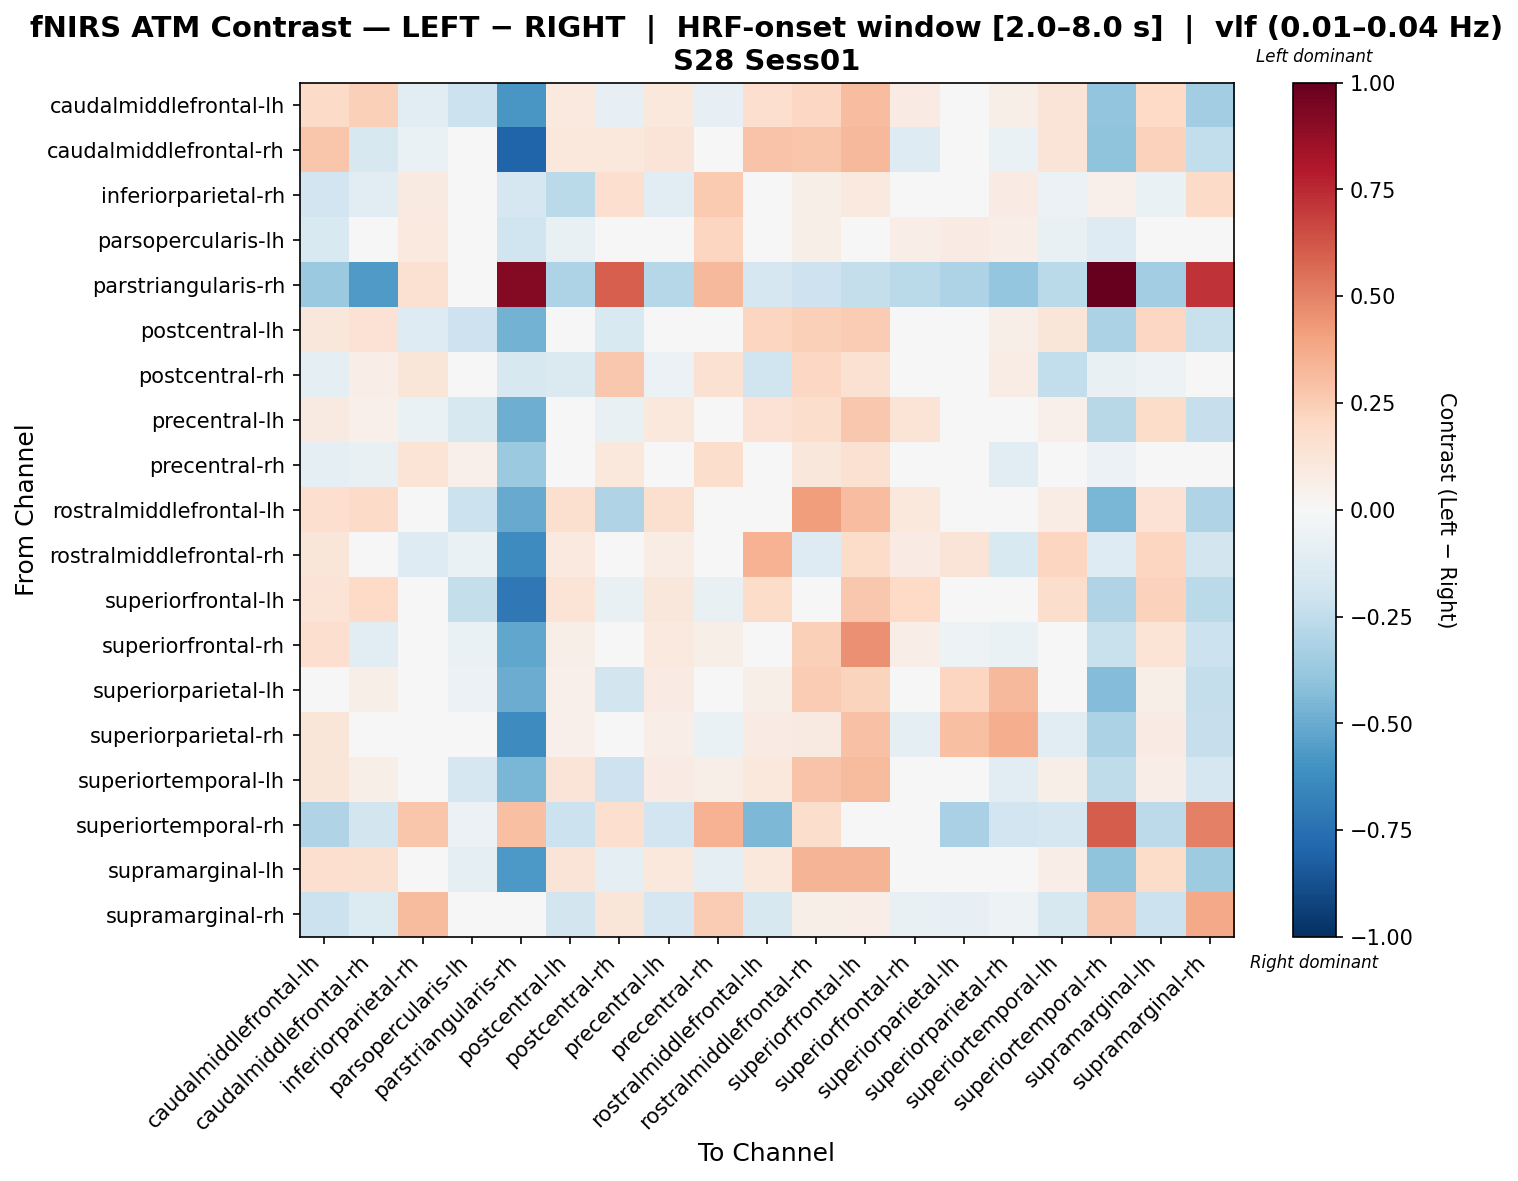

The table this chart was drawn from, first rows:
, caudalmiddlefrontal-lh, caudalmiddlefrontal-rh, inferiorparietal-rh, parsopercularis-lh, parstriangularis-rh, postcentral-lh, postcentral-rh, precentral-lh, precentral-rh, rostralmiddlefrontal-lh, rostralmiddlefrontal-rh, superiorfrontal-lh, superiorfrontal-rh, superiorparietal-lh, superiorparietal-rh, superiortemporal-lh, superiortemporal-rh, supramarginal-lh, supramarginal-rh
caudalmiddlefrontal-lh, 0.1949, 0.2363, -0.1033, -0.2164, -0.58, 0.1011, -0.07848, 0.1017, -0.08219, 0.1708, 0.206, 0.3119, 0.08164, 0.01211, 0.05728, 0.1286, -0.3919, 0.1955, -0.3455
caudalmiddlefrontal-rh, 0.2762, -0.1617, -0.06308, -0.03884, -0.8039, 0.1065, 0.108, 0.1293, 0.006727, 0.2849, 0.2776, 0.3261, -0.1262, 0.03675, -0.06597, 0.1279, -0.401, 0.2277, -0.2469
inferiorparietal-rh, -0.1937, -0.1156, 0.09211, 0.01775, -0.1653, -0.2694, 0.1716, -0.1135, 0.2637, 0.002613, 0.0563, 0.09693, -0.03825, -0.008764, 0.08514, -0.05534, 0.05398, -0.07029, 0.1901
parsopercularis-lh, -0.1552, -0.04312, 0.09689, 0.04645, -0.1986, -0.07618, 0.04541, -0.0313, 0.2129, -0.02805, 0.06245, 0.04916, 0.0692, 0.08192, 0.06399, -0.07225, -0.127, 0.03291, -0.02959
parstriangularis-rh, -0.3735, -0.5629, 0.1534, 0.01017, 0.9177, -0.3077, 0.6003, -0.2869, 0.3276, -0.1717, -0.2054, -0.2405, -0.2708, -0.3121, -0.3861, -0.2708, 1.0, -0.3457, 0.725
postcentral-lh, 0.1116, 0.1412, -0.1276, -0.206, -0.4702, 0.03399, -0.1487, 0.04843, 0.005841, 0.2129, 0.2417, 0.2555, 0.02437, 0.02868, 0.06121, 0.1232, -0.3169, 0.2072, -0.2265
postcentral-rh, -0.09221, 0.06389, 0.124, -0.0005682, -0.1586, -0.1468, 0.2671, -0.05595, 0.1524, -0.1956, 0.2082, 0.1486, -0.01848, -0.02938, 0.0775, -0.2436, -0.07235, -0.05164, 0.02364
precentral-lh, 0.08782, 0.05457, -0.06358, -0.1635, -0.4909, 0.01386, -0.07602, 0.1046, -0.0003241, 0.1445, 0.1739, 0.2723, 0.1381, 0.02874, 0.04801, 0.05304, -0.2756, 0.1831, -0.2326
precentral-rh, -0.09345, -0.07562, 0.133, 0.05104, -0.3711, -0.01151, 0.1048, 0.02509, 0.1736, -0.001993, 0.1147, 0.1537, 0.03659, -0.03453, -0.105, -0.03678, -0.05503, -0.04604, 0.03841
rostralmiddlefrontal-lh, 0.1685, 0.1883, -0.02856, -0.2143, -0.5022, 0.1599, -0.2985, 0.1633, 0.02266, 0.04492, 0.4218, 0.3109, 0.1042, -0.02932, 0.03085, 0.07436, -0.4584, 0.141, -0.2994
rostralmiddlefrontal-rh, 0.1176, -0.04022, -0.1305, -0.06488, -0.6302, 0.1, 0.04209, 0.07762, -0.04757, 0.3478, -0.1268, 0.1856, 0.07881, 0.1269, -0.1504, 0.2127, -0.1327, 0.2141, -0.1799
superiorfrontal-lh, 0.1387, 0.1995, -0.03909, -0.2357, -0.7122, 0.1388, -0.07329, 0.1124, -0.07618, 0.186, 0.01249, 0.2734, 0.1991, 0.03685, 0.001895, 0.1745, -0.3005, 0.2312, -0.2679
superiorfrontal-rh, 0.1653, -0.1141, -0.004924, -0.0683, -0.5193, 0.05539, -0.04779, 0.1006, 0.0561, 0.04962, 0.2419, 0.4584, 0.06498, -0.05007, -0.06833, -0.01459, -0.2238, 0.1337, -0.2147
superiorparietal-lh, 0.04816, 0.05529, -0.009398, -0.05623, -0.4928, 0.05357, -0.1832, 0.08358, 0.01625, 0.05916, 0.2571, 0.2209, 0.01409, 0.2124, 0.3206, 0.01491, -0.4335, 0.06105, -0.242
superiorparietal-rh, 0.1174, -0.0282, -0.019, 0.02679, -0.6292, 0.05369, 0.01476, 0.06312, -0.06478, 0.08085, 0.08908, 0.2927, -0.08696, 0.3022, 0.3647, -0.1127, -0.3177, 0.08578, -0.2325
superiortemporal-lh, 0.1213, 0.05816, 0.04235, -0.1647, -0.4581, 0.13, -0.2094, 0.08014, 0.0574, 0.109, 0.2882, 0.3167, 0.04582, -0.001828, -0.1165, 0.06089, -0.2573, 0.0649, -0.1672
superiortemporal-rh, -0.3025, -0.1826, 0.2785, -0.05502, 0.3005, -0.216, 0.1644, -0.1902, 0.3476, -0.4526, 0.176, -0.01176, -0.01973, -0.3224, -0.1952, -0.1683, 0.6092, -0.2619, 0.5018
supramarginal-lh, 0.1702, 0.1574, -0.04645, -0.08888, -0.5741, 0.1308, -0.09819, 0.1046, -0.08827, 0.104, 0.3401, 0.3434, 0.04889, 0.0253, -0.02346, 0.06435, -0.3987, 0.1861, -0.3571
supramarginal-rh, -0.2129, -0.1405, 0.3191, 0.02495, -0.03228, -0.1834, 0.12, -0.1677, 0.2577, -0.1581, 0.05755, 0.06263, -0.07795, -0.08114, -0.05352, -0.1619, 0.2675, -0.2179, 0.3778
